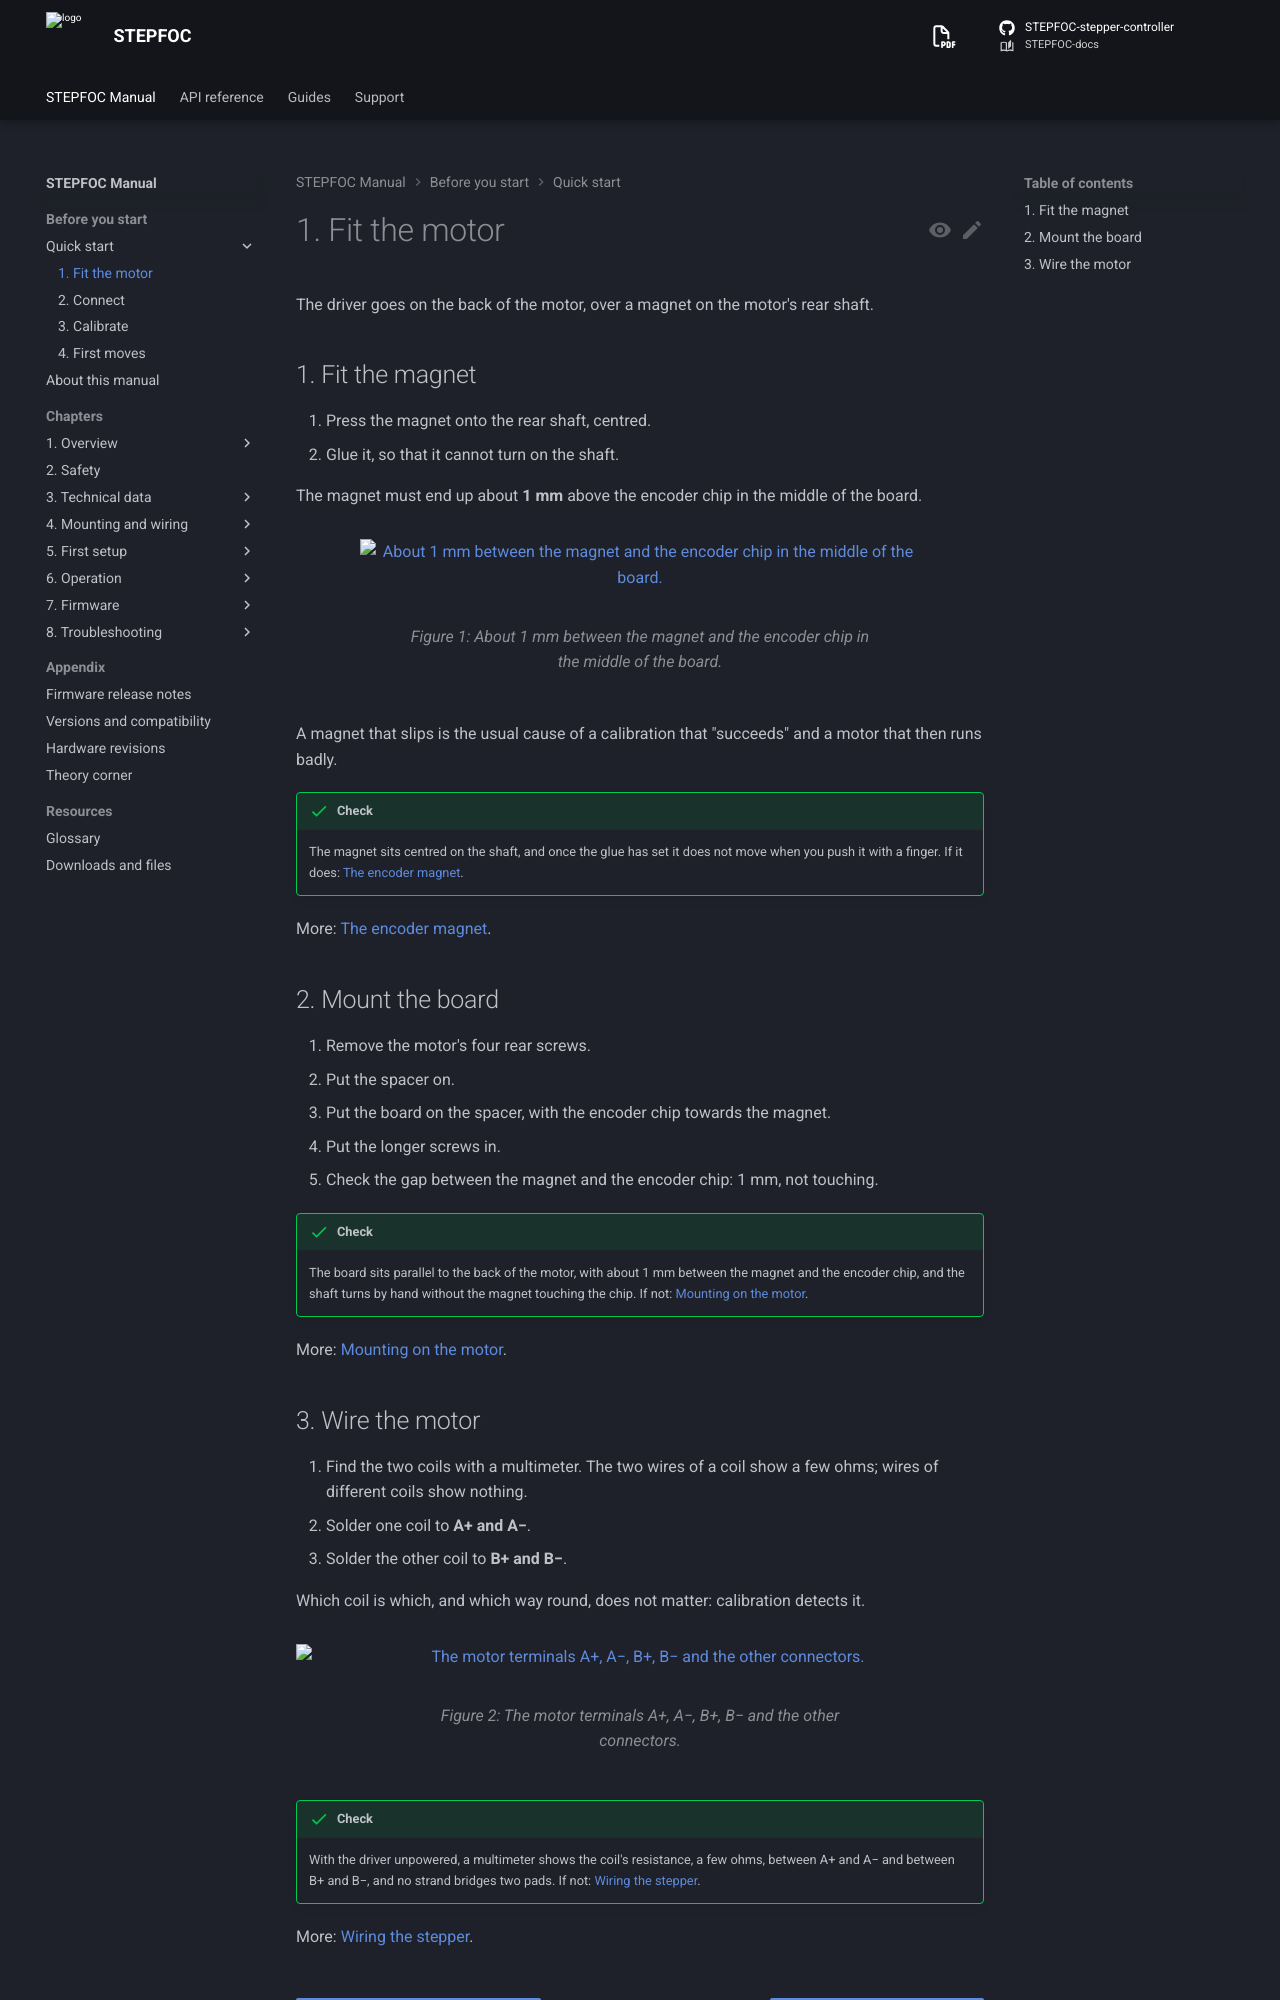

repository: Source-Robotics/STEPFOC-docs · page: 110/quick-start/1-motor/index.html · generator: mkdocs

# 1. Fit the motor

The driver goes on the back of the motor, over a magnet on the motor's rear shaft.

## 1. Fit the magnet

1. Press the magnet onto the rear shaft, centred.
2. Glue it, so that it cannot turn on the shaft.

The magnet must end up about **1 mm** above the encoder chip in the middle of the board.

![About 1 mm between the magnet and the encoder chip in the middle of the board.](../assets/STEPFOC_MAGNET.png){ width="560" }

A magnet that slips is the usual cause of a calibration that "succeeds" and a motor that then runs badly.

!!! success "Check"
    The magnet sits centred on the shaft, and once the glue has set it does not move when you push it with a
    finger. If it does: [The encoder magnet](../04-mounting/magnet.md).

More: [The encoder magnet](../04-mounting/magnet.md).

## 2. Mount the board

1. Remove the motor's four rear screws.
2. Put the spacer on.
3. Put the board on the spacer, with the encoder chip towards the magnet.
4. Put the longer screws in.
5. Check the gap between the magnet and the encoder chip: 1 mm, not touching.

!!! success "Check"
    The board sits parallel to the back of the motor, with about 1 mm between the magnet and the encoder chip, and
    the shaft turns by hand without the magnet touching the chip. If not: [Mounting on the motor](../04-mounting/mounting.md).

More: [Mounting on the motor](../04-mounting/mounting.md).
